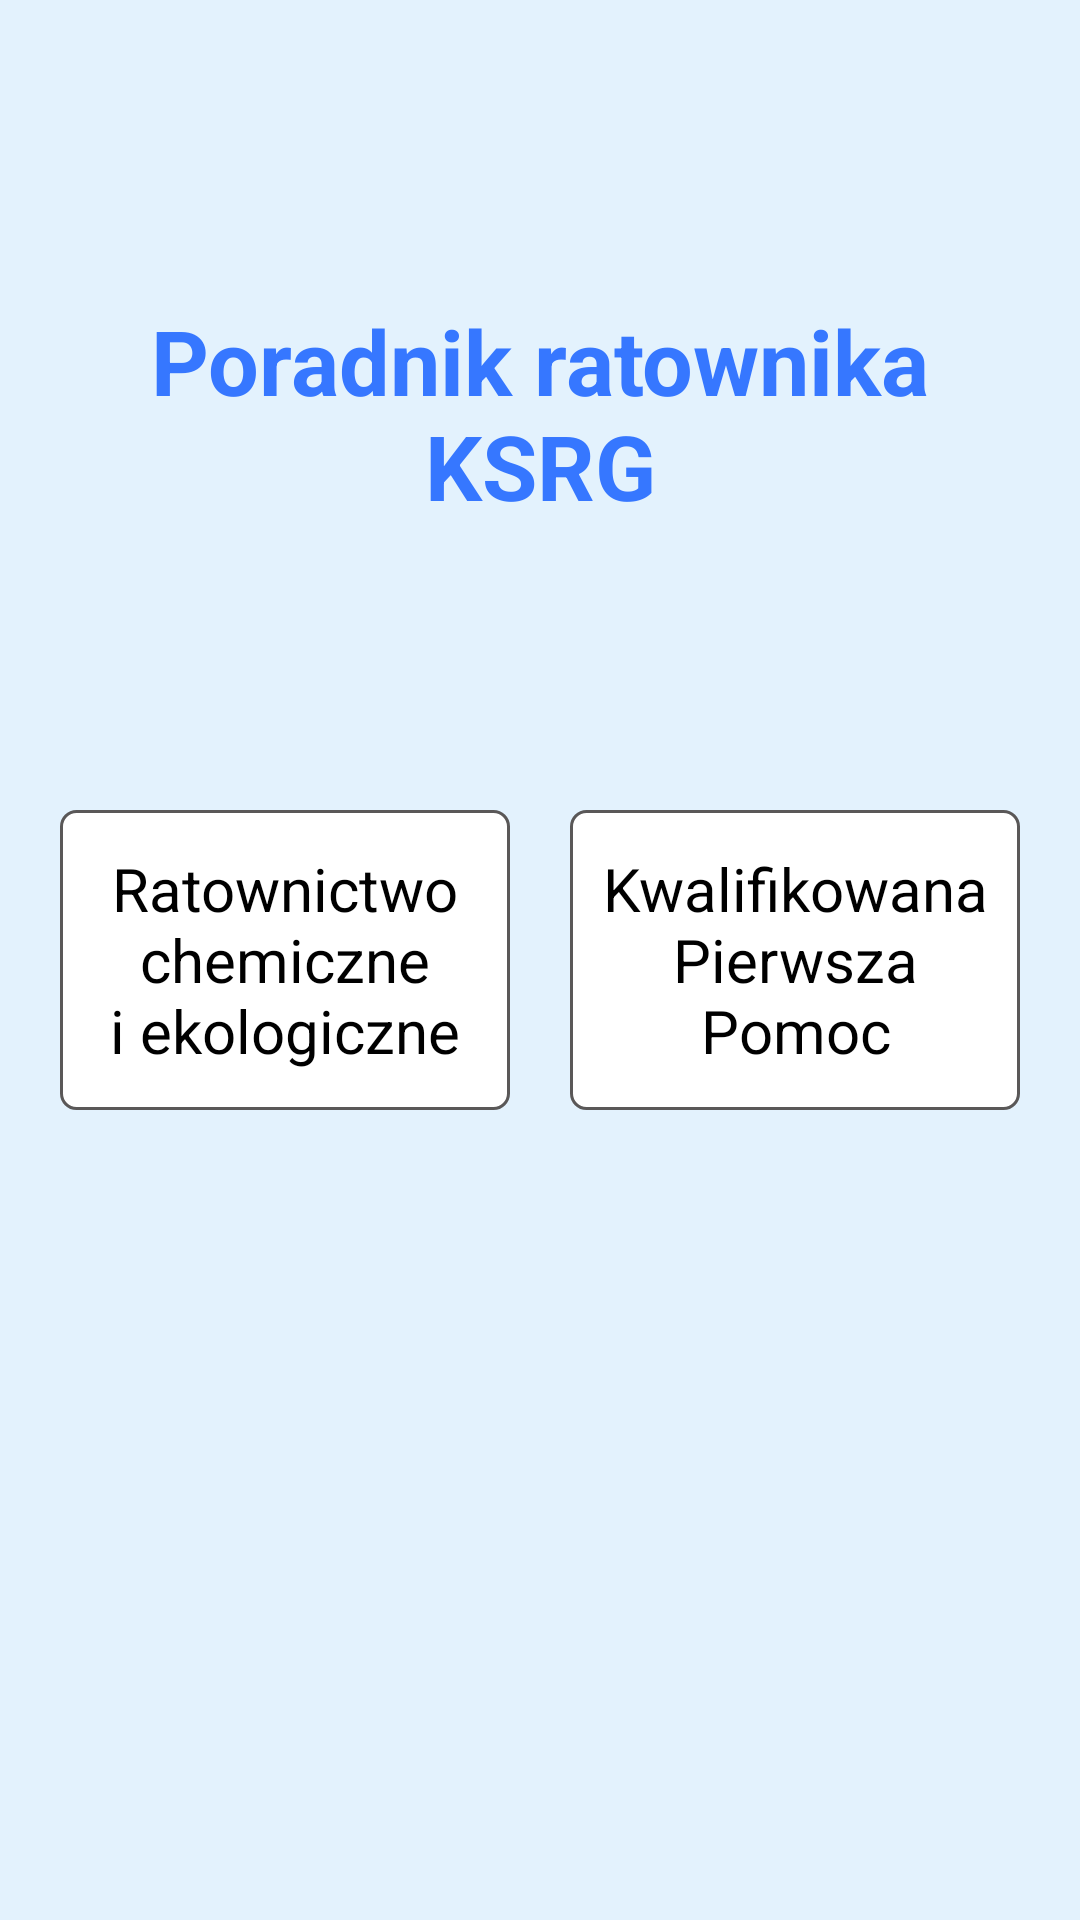

Reconstruct the res/layout file that produces this screen, plus the resources it refers to.
<!-- AndroidManifest.xml: application theme AppTheme -->
<!-- res/layout/activity_start.xml -->
<?xml version="1.0" encoding="utf-8"?>
<androidx.constraintlayout.widget.ConstraintLayout xmlns:android="http://schemas.android.com/apk/res/android"
    xmlns:app="http://schemas.android.com/apk/res-auto"
    xmlns:tools="http://schemas.android.com/tools"
    android:layout_width="match_parent"
    android:layout_height="match_parent"
    android:background="@color/colorAdrBackground"
    tools:context=".StartActivity">

    <TextView
        android:id="@+id/tite"
        android:layout_width="wrap_content"
        android:layout_height="wrap_content"
        android:layout_marginTop="100dp"
        android:paddingHorizontal="30dp"
        android:text="Poradnik ratownika KSRG"
        android:textColor="@color/colorSUbstanceName"
        android:textSize="30sp"
        android:gravity="center"
        android:textStyle="bold"
        app:layout_constraintEnd_toEndOf="parent"
        app:layout_constraintStart_toStartOf="parent"
        app:layout_constraintTop_toTopOf="parent"></TextView>

    <TextView
        android:id="@+id/buttonONZ"
        android:layout_width="150dp"
        android:layout_height="100dp"
        android:background="@drawable/custom_actv3"
        android:gravity="center"
        android:padding="8dp"
        android:text="Ratownictwo chemiczne                  i ekologiczne"
        android:textColor="#000000"
        android:textSize="20sp"
        app:layout_constraintBottom_toBottomOf="parent"
        app:layout_constraintEnd_toStartOf="@+id/buttonKPP"
        app:layout_constraintStart_toStartOf="parent"
        app:layout_constraintTop_toTopOf="parent"></TextView>

    <TextView
        android:id="@+id/buttonKPP"
        android:layout_width="150dp"
        android:layout_height="100dp"
        android:background="@drawable/custom_actv3"
        android:gravity="center"
        android:padding="8dp"
        android:text="Kwalifikowana Pierwsza Pomoc"
        android:textColor="#000000"
        android:textSize="20sp"
        app:layout_constraintEnd_toEndOf="parent"
        app:layout_constraintStart_toEndOf="@+id/buttonONZ"
        app:layout_constraintTop_toTopOf="@+id/buttonONZ"></TextView>

    <FrameLayout
        android:id="@+id/frameVideo"
        android:layout_width="300dp"
        android:layout_height="200dp"
        android:layout_margin="4dp"
        android:visibility="invisible"
        app:layout_constraintEnd_toEndOf="parent"
        app:layout_constraintStart_toStartOf="parent"
        app:layout_constraintTop_toBottomOf="@+id/buttonONZ">

        <VideoView
            android:id="@+id/videoView"
            android:layout_width="wrap_content"
            android:layout_height="match_parent"></VideoView>
    </FrameLayout>

    <Button
        android:id="@+id/bInfo"
        android:layout_width="40dp"
        android:layout_height="40dp"
        android:layout_marginRight="20dp"
        android:layout_marginBottom="20dp"
        android:background="@drawable/ic_info"
        android:backgroundTint="@color/colorSUbstanceName"
        android:elevation="10dp"
        app:layout_constraintBottom_toBottomOf="parent"
        app:layout_constraintEnd_toEndOf="parent"></Button>

    <TextView
        android:id="@+id/secretButton"
        android:layout_width="40dp"
        android:layout_height="40dp"
        android:background="@color/colorAdrBackground"
        android:clickable="true"
        android:visibility="visible"
        app:layout_constraintStart_toStartOf="parent"
        app:layout_constraintTop_toTopOf="parent"></TextView>

</androidx.constraintlayout.widget.ConstraintLayout>
<!-- resources referenced by this layout -->
<resources>
  <color name="colorAdrBackground">#E3F2FD</color>
  <color name="colorSUbstanceName">#3677FF</color>
  <!-- drawable custom_actv3 (drawable) -->
  <?xml version="1.0" encoding="utf-8"?>
  <shape xmlns:android="http://schemas.android.com/apk/res/android">
      <solid android:color="#FFFFFF"></solid>
      <corners android:radius="5dp"></corners>
      <stroke android:width="1dp"
          android:color="#5A5858"></stroke>
  </shape>
  <style name="AppTheme" parent="Theme.AppCompat.Light.DarkActionBar">
          
          <item name="colorPrimary">@color/colorPrimary</item>
          <item name="colorPrimaryDark">@color/colorPrimaryDark</item>
          <item name="colorAccent">@color/colorAccent</item>
          <item name="android:windowSoftInputMode">stateHidden</item>
      </style>
  <color name="colorPrimary">#6200EE</color>
  <color name="colorPrimaryDark">#3700B3</color>
  <color name="colorAccent">#0D1E1C</color>
</resources>
